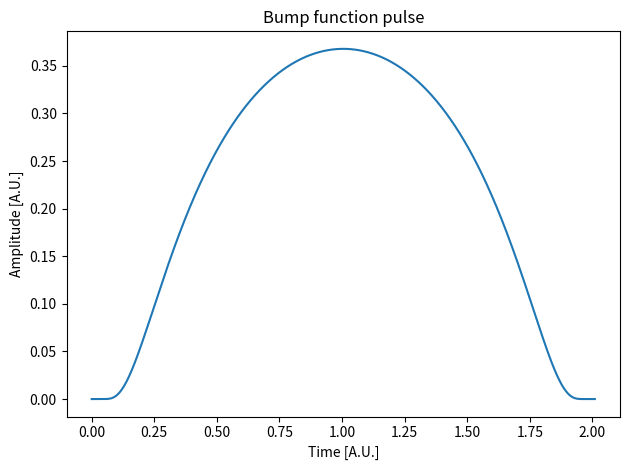

This chart was generated by the following Python code:
#!/usr/local/bin/python3
#
# Input files:
# Ouput file:


import numpy as np
import sys
import matplotlib.pyplot as plt


def bump_function(amp,time,time_scale,time_offset):
  t_norm = (time-time_offset)/time_scale
  t_norm_sq = t_norm * t_norm
  if t_norm_sq >= 1.0:
    return 0.0
  else:
    return amp*np.exp(- 1.0/(1.0-t_norm_sq))


amp = 1.0
t_scale = 1.0
t_offset = 1.005
npts = 1000

time = np.linspace(0,2*t_offset,npts)
bump = np.zeros([npts])
for it, tt in enumerate(time):
  bump[it] = bump_function(amp,tt,t_scale,t_offset)

fig =plt.figure()
ax = fig.add_subplot(111)

ax.set_title("Bump function pulse")
ax.plot(time,bump)
ax.set_xlabel("Time [A.U.]")
ax.set_ylabel("Amplitude [A.U.]")
plt.tight_layout()
plt.show()
